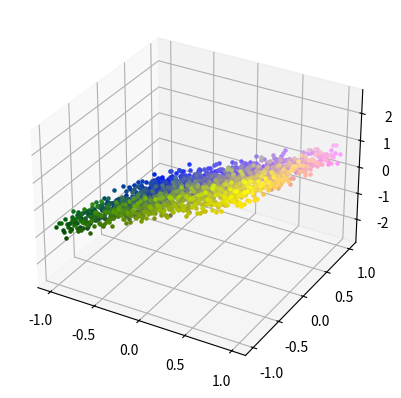

The matplotlib source for this figure:
"""
Generate and plot data points using the model defined in Eq. 37 over the 2D domain
of the input space where x = [x1, x2] ∈ [−1, −0.95, . . . , 0.95, 1] × [−1, −0.95, . . . , 0.95, 1]
(use different fixed values of data noise σ, say, σ

sigma^2 ∈ {0.2, 0.4, 0.6}).
"""
import numpy as np
import matplotlib.pyplot as plt
from scipy.stats import multivariate_normal
import scipy
import random
import math
from typing import List

random.seed(4)
np.random.seed(4)

w0_param = 0
w1_param = 1.5
w2_param = -0.8

def generate_samples(noice_variance = 0.2):
    noice_mean = 0
    samples_x1 = list()
    samples_x2 = list()
    samples_t = list()
    lower = -1.0
    upper = 1.0
    length = (upper - lower) / 0.05 + 1
    for x1 in [lower + x*(upper-lower)/(length-1) for x in range(int(length))]:
        for x2 in [lower + x*(upper-lower)/(length-1) for x in range(int(length))]:
            samples_x1.append(x1)
            samples_x2.append(x2)
            noice = np.random.normal(noice_mean, noice_variance, 1)[0]
            t = w0_param + w1_param * x1 + w2_param * x2
            t = t + noice
            samples_t.append(t)

    return samples_x1, samples_x2, samples_t

def randomize_sample_order(samples_x1, samples_x2, samples_t):
    ret_samples_x1 = list()
    ret_samples_x2 = list()
    ret_samples_t = list()
    indexes = list()
    for i in range(len(samples_x1)):
        indexes.append(i)

    random.shuffle(indexes)
    for i in range(len(samples_x1)):
        index = indexes[i]
        ret_samples_x1.append(samples_x1[index])
        ret_samples_x2.append(samples_x2[index])
        ret_samples_t.append(samples_t[index])

    return ret_samples_x1, ret_samples_x2, ret_samples_t

# Generate sample data
samples_x1, samples_x2, samples_t = generate_samples(noice_variance=0.2)
samples_x1, samples_x2, samples_t = randomize_sample_order(samples_x1, samples_x2, samples_t)

training_samples_x1 = list()
training_samples_x2 = list()
training_samples_t = list()
test_samples_x1 = list()
test_samples_x2 = list()
test_samples_t = list()
for i in range(len(samples_x1)):
    if samples_x1[i] > 0.3 and samples_x2[i] > 0.3:
        test_samples_x1.append(samples_x1[i])
        test_samples_x2.append(samples_x2[i])
        test_samples_t.append(samples_t[i])
    else:
        training_samples_x1.append(samples_x1[i])
        training_samples_x2.append(samples_x2[i])
        training_samples_t.append(samples_t[i])

# Plot the data in the 3d space since it depends on both x1 and x2
fig = plt.figure()
ax = fig.add_subplot(projection='3d')
for i in range(len(samples_x1)):
    color_r = (samples_x1[i] - min(samples_x1)) / (max(samples_x1) - min(samples_x1))
    color_g = (samples_x2[i] - min(samples_x2)) / (max(samples_x2) - min(samples_x2))
    color_b = (samples_t[i] - min(samples_t)) / (max(samples_t) - min(samples_t))
    ax.scatter(samples_x1[i], samples_x2[i], samples_t[i], c = (color_r, color_b, color_g), s = 5)
plt.show(block=True)
print("Done!")
